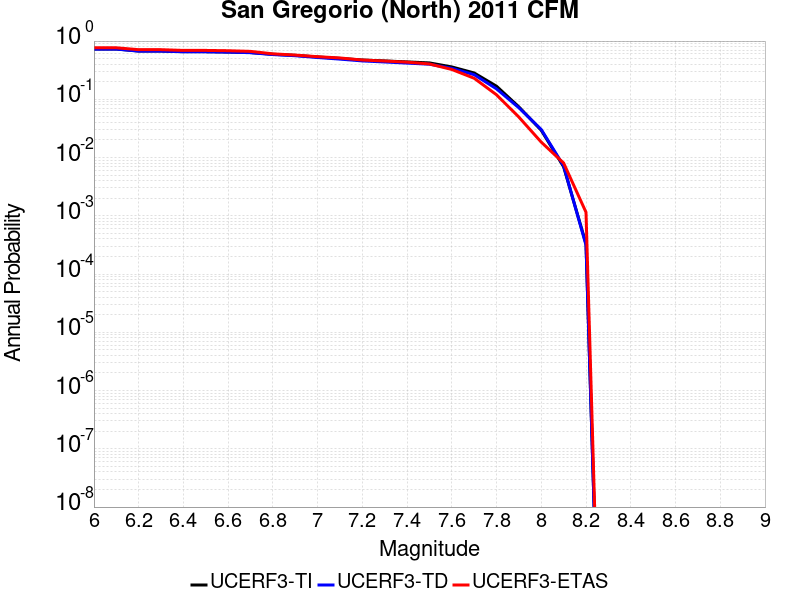

Values plotted in this chart, from the file beside it:
Magnitude, UCERF3-TI Prob, UCERF3-TD Prob, UCERF3-ETAS Prob
6.0, 0.7307, 0.7286, 0.7667
6.1, 0.7307, 0.7286, 0.7667
6.2, 0.6743, 0.6715, 0.7115
6.3, 0.6743, 0.6715, 0.7115
6.4, 0.6578, 0.655, 0.6908
6.5, 0.6572, 0.6544, 0.6908
6.6, 0.6489, 0.6461, 0.6828
6.7, 0.6346, 0.6316, 0.6655
6.8, 0.5928, 0.5865, 0.6034
6.9, 0.5685, 0.5603, 0.5747
7.0, 0.533, 0.5221, 0.5391
7.1, 0.5035, 0.4899, 0.5126
7.2, 0.4727, 0.4561, 0.4724
7.3, 0.4559, 0.4374, 0.454
7.4, 0.4387, 0.4184, 0.4345
7.5, 0.4218, 0.4007, 0.4046
7.6, 0.3598, 0.3408, 0.3253
7.7, 0.2834, 0.2645, 0.2299
7.8, 0.1678, 0.1511, 0.1195
7.9, 0.074, 0.07148, 0.04943
8.0, 0.02939, 0.03029, 0.01839
8.1, 0.006935, 0.007197, 0.008046
8.2, 3.3139822E-4, 3.1315166E-4, 0.001149
